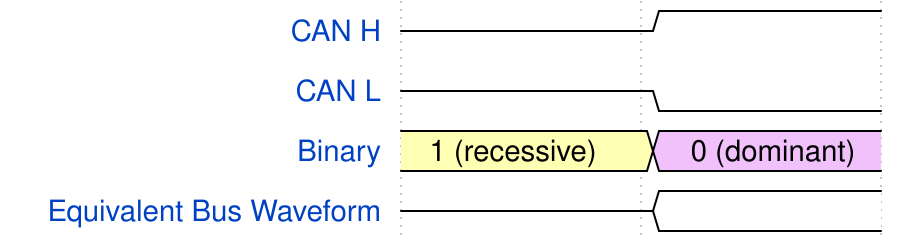

Write the WaveJSON whose rendering is this waveform diagram.

{
    "signal": [
      { 
        "name": "CAN H", 
        "wave": "z1" ,
      },
      { 
        "name": "CAN L", 
        "wave": "z0" ,
      },
      { 
        "name": "Binary", 
        "wave": "38",
        "node": "........d...",
        "data": ["1 (recessive)", "0 (dominant)"]
      },
      { 
        "name": "Equivalent Bus Waveform", 
        "wave": "z2" ,
      },
    ],
      "config" : {
      "hscale": 3
      }
  }
  